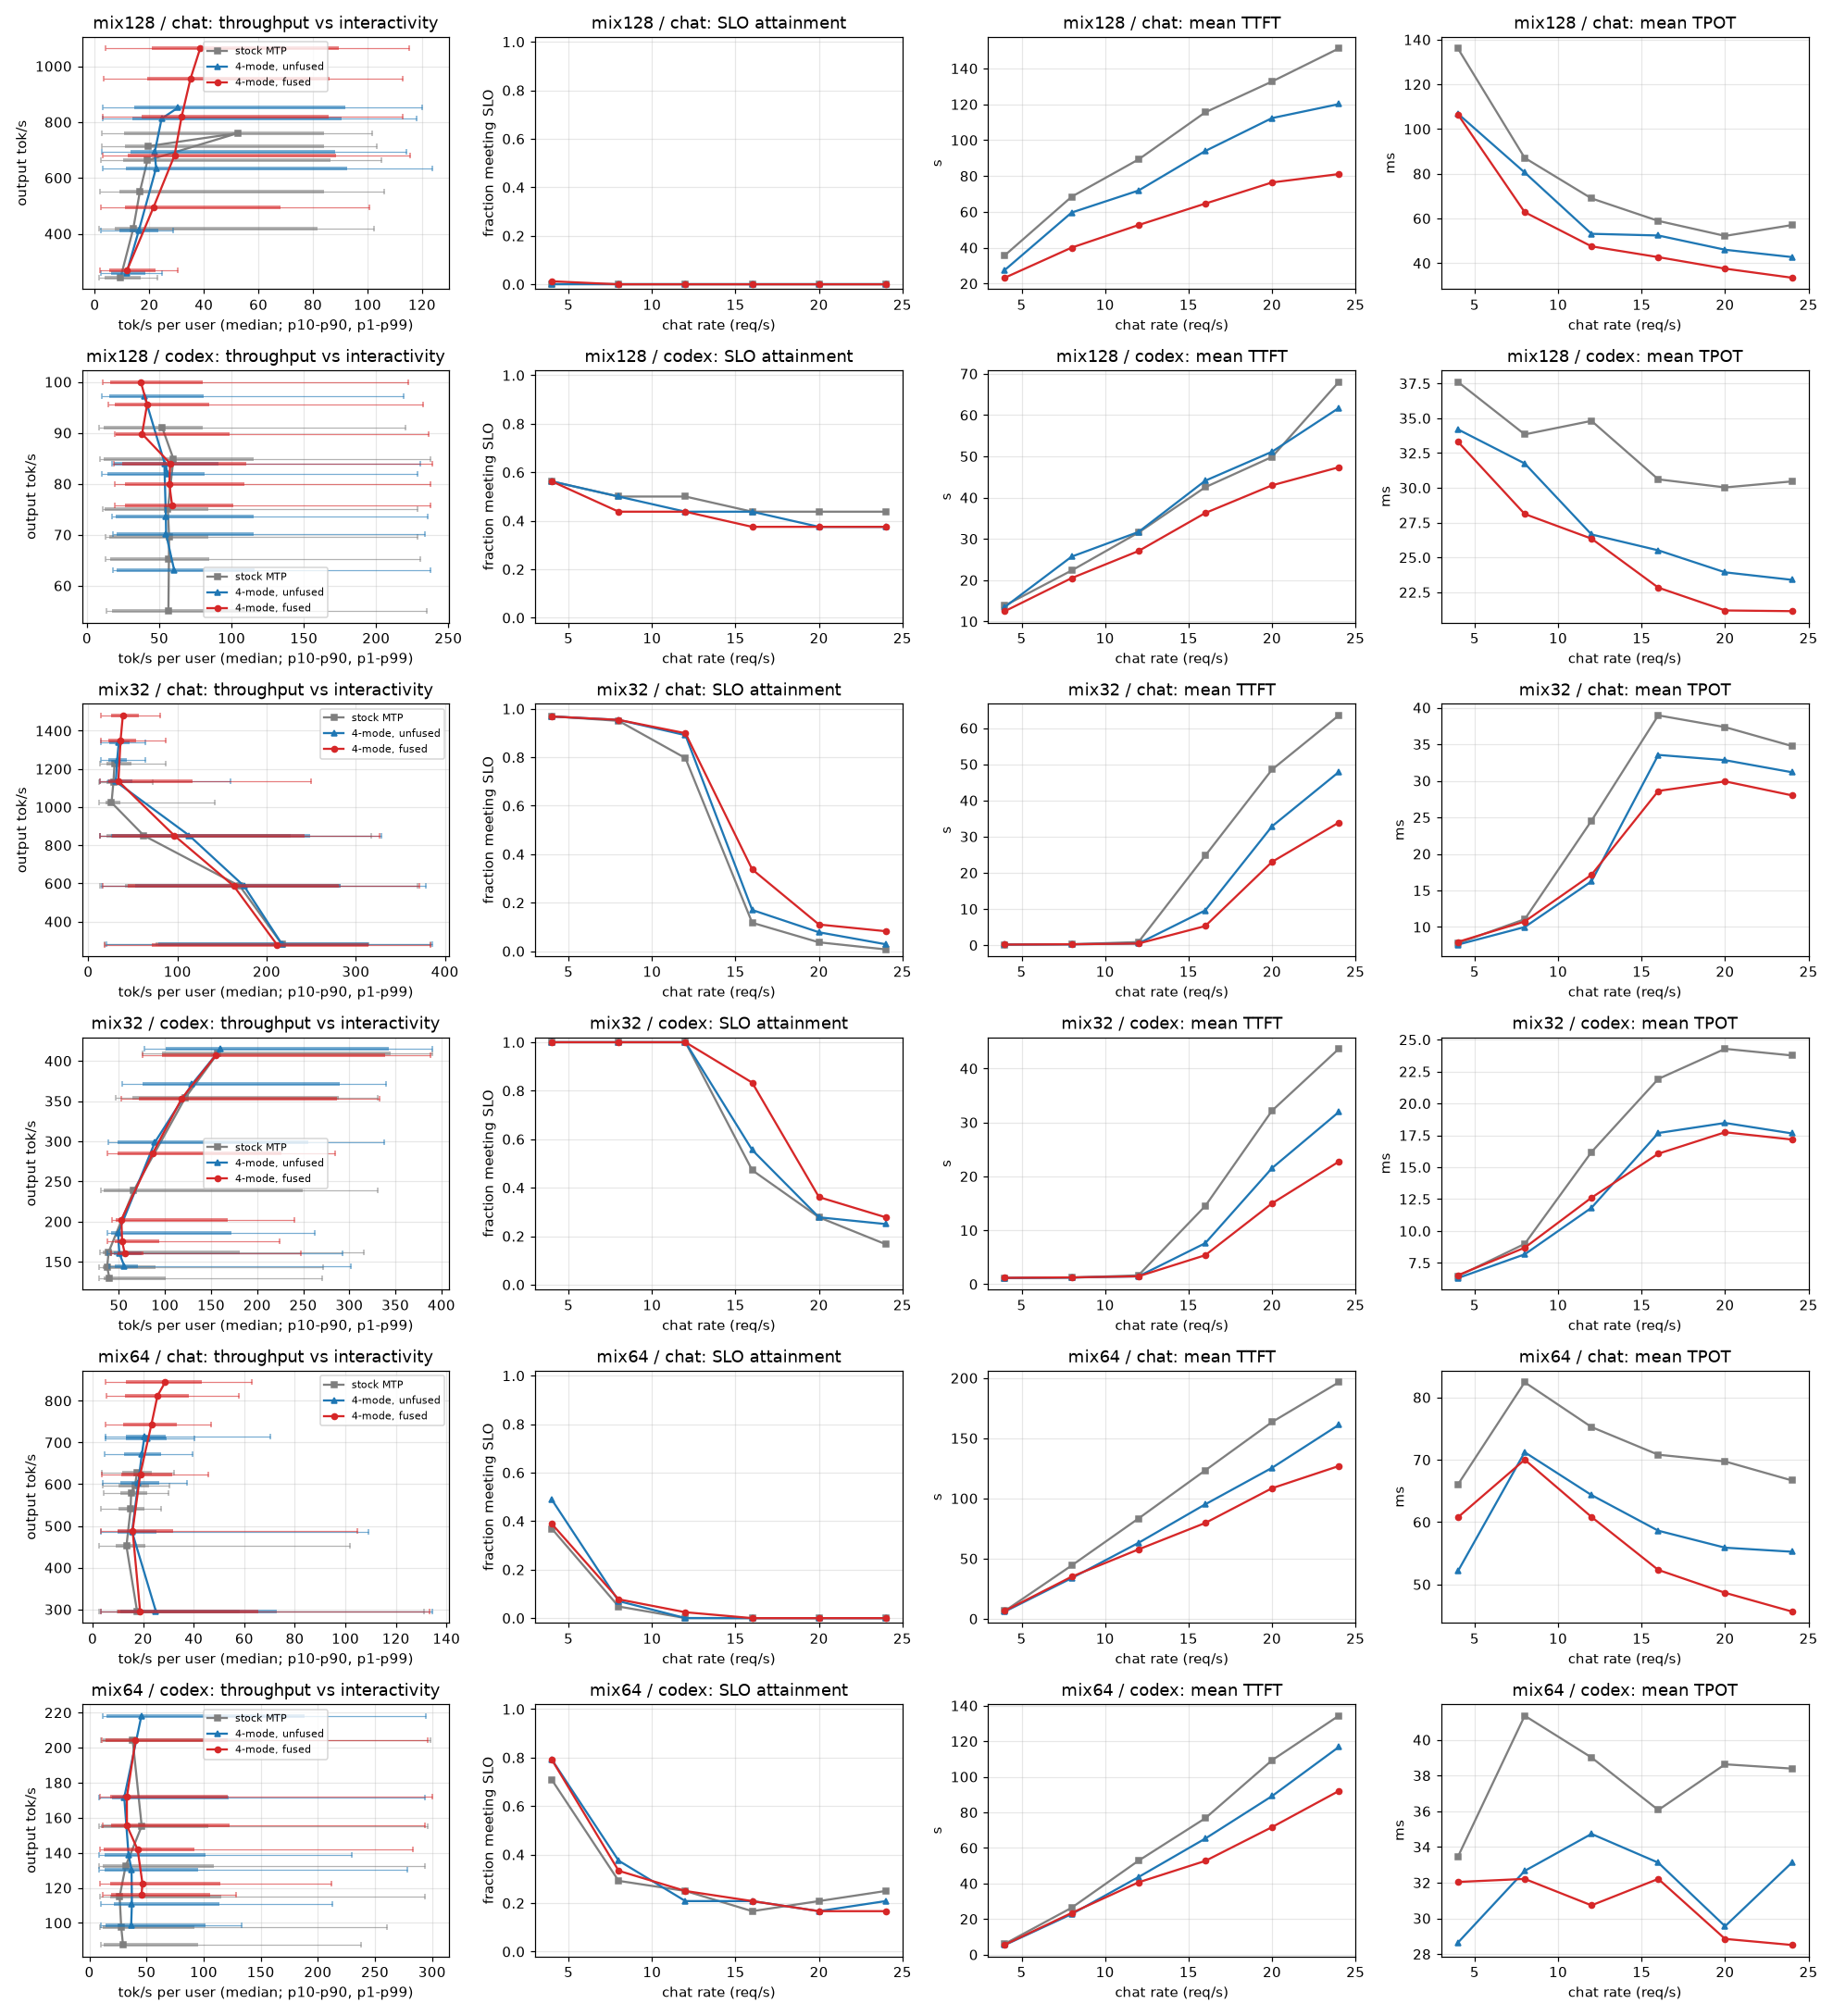

The file beside this chart, header and first rows:
workload, rate, arm, stream, n, duration_s, out_tok_s, user_tok_s_median, user_tok_s_p1, user_tok_s_p10, user_tok_s_p90, user_tok_s_p99, burst_frac, ttft_mean_ms, ttft_p99_ms, tpot_mean_ms, itl_p99_ms, tokens_per_verify, slo_ttft_ms, slo_tpot_ms, slo_attain, goodput_req_s, accept_rate
mix128, 12.0, MTPMIXFUSED, chat, 1920, 204.2, 680.6, 29.22, 2.93, 11.96, 88.51, 115.8, 0.0, 52620, 84146, 47.51, 532.8, 2.028, 2000, 50.0, 0.0, 0.0, 0.3427
mix128, 12.0, MTPMIXFUSED, codex, 16, 283.5, 89.8, 38.11, 19.23, 19.65, 98.76, 236, 0.0, 27055, 81044, 26.35, 230.2, 3.362, 10000, 80.0, 0.4375, 0.025, 0.7873
mix128, 12.0, MTPMIX_LPT, chat, 1920, 218.8, 635.1, 22.45, 2.88, 11.37, 92.59, 123.9, 0.0, 71875, 105535, 53.12, 545.2, 2.028, 2000, 50.0, 0.0, 0.0, 0.3427
mix128, 12.0, MTPMIX_LPT, codex, 16, 303.6, 83.9, 53.54, 17.03, 18.59, 90.82, 230.3, 0.0, 31670, 100486, 26.65, 229.6, 3.372, 10000, 80.0, 0.4375, 0.023, 0.7905
mix128, 12.0, MTP_LPT, chat, 1920, 252.6, 550.2, 16.49, 1.85, 8.88, 84.05, 106.1, 0.0, 89214, 129154, 68.96, 973.0, 2.069, 2000, 50.0, 0.0, 0.0, 0.3562
mix128, 12.0, MTP_LPT, codex, 16, 339.5, 75.0, 55.95, 10.62, 11.94, 83.82, 228.4, 0.0, 31527, 103375, 34.81, 241.4, 3.347, 10000, 80.0, 0.5, 0.024, 0.7823
mix128, 16.0, MTPMIXFUSED, chat, 2560, 225.8, 819.6, 31.83, 2.81, 16.99, 85.79, 113, 0.0, 64599, 94626, 42.68, 466.4, 2.026, 2000, 50.0, 0.0, 0.0, 0.3421
mix128, 16.0, MTPMIXFUSED, codex, 16, 303.3, 84.0, 57.55, 18.63, 24.36, 110.1, 239.1, 0.0, 36269, 92360, 22.83, 152.5, 3.359, 10000, 80.0, 0.375, 0.02, 0.7865
mix128, 16.0, MTPMIX_LPT, chat, 2560, 267.3, 692.3, 21.97, 2.72, 13.07, 87.99, 114.4, 0.0, 93950, 130081, 52.37, 459.0, 2.028, 2000, 50.0, 0.0, 0.0, 0.3426
mix128, 16.0, MTPMIX_LPT, codex, 16, 345.9, 73.6, 54.56, 17.62, 19.71, 115.4, 235.8, 0.0, 44095, 122378, 25.51, 174.2, 3.371, 10000, 80.0, 0.4375, 0.02, 0.7903
mix128, 16.0, MTP_LPT, chat, 2560, 279.4, 662.5, 19.29, 2.16, 10.34, 86.38, 105.2, 0.0, 115530, 155924, 58.9, 692.7, 2.063, 2000, 50.0, 0.0, 0.0, 0.3544
mix128, 16.0, MTP_LPT, codex, 16, 366, 69.6, 56.8, 12.94, 15.11, 83.86, 228.4, 0.0, 42519, 143030, 30.61, 228.2, 3.361, 10000, 80.0, 0.4375, 0.019, 0.7869
mix128, 20.0, MTPMIXFUSED, chat, 3200, 241.9, 954.3, 35.05, 3.28, 19.04, 86.09, 113, 0.0, 76403, 100578, 37.53, 392.6, 2.037, 2000, 50.0, 0.0, 0.0, 0.3458
mix128, 20.0, MTPMIXFUSED, codex, 16, 318.9, 79.9, 56.96, 18.94, 26.25, 109, 237.5, 0.0, 42975, 99992, 21.19, 114.5, 3.385, 10000, 80.0, 0.375, 0.019, 0.795
mix128, 20.0, MTPMIX_LPT, chat, 3200, 284.2, 812.2, 24.48, 3.01, 13.91, 90.62, 118.1, 0.0, 112317, 147300, 45.99, 399.0, 2.04, 2000, 50.0, 0.0, 0.0, 0.3466
mix128, 20.0, MTPMIX_LPT, codex, 16, 363.6, 70.1, 54.75, 18.06, 20.4, 115.2, 233.8, 0.0, 51112, 133622, 23.93, 114.6, 3.366, 10000, 80.0, 0.375, 0.017, 0.7887
mix128, 20.0, MTP_LPT, chat, 3200, 303.7, 760.2, 52.44, 2.53, 10.86, 83.98, 101.7, 0.0, 132723, 173897, 52.18, 469.5, 2.073, 2000, 50.0, 0.0, 0.0, 0.3578
mix128, 20.0, MTP_LPT, codex, 16, 390.4, 65.2, 56.68, 13.06, 16.07, 84.25, 230.4, 0.0, 49852, 157895, 30.03, 221.8, 3.361, 10000, 80.0, 0.4375, 0.018, 0.787
mix128, 24.0, MTPMIXFUSED, chat, 3840, 259.9, 1064, 38.61, 3.88, 20.75, 89.42, 115.2, 0.0, 81076, 106766, 33.48, 313.6, 2.04, 2000, 50.0, 0.0, 0.0, 0.3466
mix128, 24.0, MTPMIXFUSED, codex, 16, 336.7, 75.7, 58.92, 19.09, 26.37, 101.4, 237.8, 0.0, 47350, 104144, 21.14, 102.2, 3.376, 10000, 80.0, 0.375, 0.018, 0.7918
mix128, 24.0, MTPMIX_LPT, chat, 3840, 324.4, 852.0, 30.55, 2.84, 14.61, 92.01, 120.1, 0.0, 120110, 156976, 42.71, 402.3, 2.041, 2000, 50.0, 0.0, 0.0, 0.347
mix128, 24.0, MTPMIX_LPT, codex, 16, 403.6, 63.1, 60.29, 18.27, 20.7, 115.8, 237.3, 0.0, 61711, 141240, 23.39, 99.5, 3.386, 10000, 80.0, 0.375, 0.015, 0.7954
mix128, 24.0, MTP_LPT, chat, 3840, 387.4, 713.4, 19.48, 2.42, 10.88, 84.0, 103.4, 0.0, 151162, 195873, 57.03, 545.4, 2.073, 2000, 50.0, 0.0, 0.0, 0.3578
mix128, 24.0, MTP_LPT, codex, 16, 462.9, 55.0, 56.32, 13.19, 17.64, 120.2, 234.8, 0.0, 68027, 178606, 30.46, 191.4, 3.499, 10000, 80.0, 0.4375, 0.015, 0.8329
mix128, 4.0, MTPMIXFUSED, chat, 640, 172.8, 268.1, 11.75, 1.94, 5.18, 22.4, 30.46, 0.0, 23264, 48524, 106.5, 1049, 2.009, 2000, 50.0, 0.0125, 0.046, 0.3363
mix128, 4.0, MTPMIXFUSED, codex, 16, 254.8, 100.0, 37.21, 11.02, 16.34, 79.88, 222.4, 0.0, 12496, 49586, 33.31, 331.7, 3.365, 10000, 80.0, 0.5625, 0.035, 0.7883
mix128, 4.0, MTPMIX_LPT, chat, 640, 178.6, 259.4, 11.6, 2.09, 6.04, 18.68, 24.47, 0.0, 27593, 52036, 106.8, 837.2, 2.006, 2000, 50.0, 0.0, 0.0, 0.3354
mix128, 4.0, MTPMIX_LPT, codex, 16, 262, 97.2, 39.81, 10.58, 15.31, 80.53, 219.2, 0.0, 13521, 52897, 34.2, 320.8, 3.369, 10000, 80.0, 0.5625, 0.034, 0.7896
mix128, 4.0, MTP_LPT, chat, 640, 191.0, 242.6, 9.42, 1.44, 3.57, 16.96, 23.01, 0.0, 35775, 54127, 136.1, 1417, 2.031, 2000, 50.0, 0.0, 0.0, 0.3437
mix128, 4.0, MTP_LPT, codex, 16, 279.9, 91.0, 52.08, 8.18, 11.77, 79.95, 220.5, 0.0, 13865, 54872, 37.61, 250.4, 3.377, 10000, 80.0, 0.5625, 0.032, 0.7923
mix128, 8.0, MTPMIXFUSED, chat, 1280, 185.2, 495.8, 21.55, 2.24, 11.03, 67.95, 100.5, 0.0, 40054, 65858, 62.8, 672.9, 2.032, 2000, 50.0, 0.0, 0.0, 0.3441
mix128, 8.0, MTPMIXFUSED, codex, 16, 266.4, 95.6, 41.61, 14.59, 19.14, 84.29, 232.7, 0.0, 20509, 66370, 28.12, 274.9, 3.374, 10000, 80.0, 0.4375, 0.026, 0.7915
mix128, 8.0, MTPMIX_LPT, chat, 1280, 222.9, 412.1, 16.14, 2.2, 8.88, 23.22, 28.78, 0.0, 59626, 81000, 80.55, 677.8, 2.031, 2000, 50.0, 0.0, 0.0, 0.3438
mix128, 8.0, MTPMIX_LPT, codex, 16, 310.5, 82.0, 55.87, 10.54, 14.35, 81.35, 228.5, 0.0, 25708, 76916, 31.75, 320.8, 3.106, 10000, 80.0, 0.5, 0.026, 0.7019
mix128, 8.0, MTP_LPT, chat, 1280, 219.4, 418.6, 14.09, 1.7, 7.4, 81.82, 102.5, 0.0, 68451, 102537, 87.09, 1118, 2.061, 2000, 50.0, 0.0, 0.0, 0.3537
mix128, 8.0, MTP_LPT, codex, 16, 299.9, 84.9, 59.79, 8.82, 11.68, 115.3, 237.9, 0.0, 22350, 84128, 33.84, 244.9, 3.595, 10000, 80.0, 0.5, 0.027, 0.8649
mix32, 12.0, MTPMIXFUSED, chat, 4320, 364.6, 850.9, 96.43, 12.77, 26.4, 242.3, 326.4, 0.0, 449.1, 5452, 17.14, 144.9, 2.051, 2000, 50.0, 0.8991, 10.65, 0.3503
mix32, 12.0, MTPMIXFUSED, codex, 36, 244.8, 285.0, 86.71, 37.63, 48.28, 226.8, 284.9, 0.0, 1464, 6302, 12.61, 90.8, 3.591, 10000, 80.0, 1.0, 0.147, 0.8636
mix32, 12.0, MTPMIX_LPT, chat, 4320, 364.6, 850.8, 113.2, 13.23, 25.83, 248.6, 328.6, 0.0, 460.1, 5365, 16.24, 153.7, 2.05, 2000, 50.0, 0.8912, 10.56, 0.35
mix32, 12.0, MTPMIX_LPT, codex, 36, 233.7, 298.6, 88.98, 38.91, 48.63, 255.2, 337.8, 0.0, 1452, 6070, 11.82, 86.8, 3.606, 10000, 80.0, 1.0, 0.154, 0.8688
mix32, 12.0, MTP_LPT, chat, 4320, 364.7, 850.7, 62.27, 12.61, 20.41, 227.4, 316.9, 0.0, 859.0, 6244, 24.54, 135.6, 2.068, 2000, 50.0, 0.7965, 9.435, 0.3561
mix32, 12.0, MTP_LPT, codex, 36, 292.4, 238.6, 66.07, 30.36, 33.14, 249.5, 330.8, 0.0, 1643, 6197, 16.19, 100.4, 3.671, 10000, 80.0, 1.0, 0.123, 0.8905
mix32, 16.0, MTPMIXFUSED, chat, 5760, 364.6, 1136, 33.73, 13.18, 22.56, 117.1, 249.6, 0.0, 5276, 12840, 28.61, 151.6, 2.048, 2000, 50.0, 0.3375, 5.332, 0.3494
mix32, 16.0, MTPMIXFUSED, codex, 36, 344.7, 202.4, 52.67, 42.98, 46.71, 168.5, 240.8, 0.0, 5372, 12621, 16.06, 128.0, 3.592, 10000, 80.0, 0.8333, 0.087, 0.8639
mix32, 16.0, MTPMIX_LPT, chat, 5760, 365.3, 1134, 30.85, 12.65, 21.22, 49.09, 159.2, 0.0, 9617, 16931, 33.54, 163.5, 2.048, 2000, 50.0, 0.1701, 2.683, 0.3493
mix32, 16.0, MTPMIX_LPT, codex, 36, 375.9, 185.6, 49.08, 37.67, 41.45, 172.3, 262.9, 0.0, 7604, 16526, 17.68, 137.0, 3.586, 10000, 80.0, 0.5556, 0.053, 0.8619
mix32, 16.0, MTP_LPT, chat, 5760, 404.6, 1024, 26.05, 11.75, 19.74, 35.75, 141.6, 0.0, 24740, 39775, 38.95, 138.1, 2.078, 2000, 50.0, 0.1174, 1.671, 0.3594
mix32, 16.0, MTP_LPT, codex, 36, 430.7, 162.0, 38.82, 29.08, 32.88, 180.7, 315.8, 0.0, 14500, 35575, 21.92, 111.4, 3.69, 10000, 80.0, 0.4722, 0.039, 0.8966
mix32, 20.0, MTPMIXFUSED, chat, 7200, 384.4, 1347, 36.11, 13.78, 22.9, 53.66, 86.36, 0.0, 23018, 38194, 29.92, 147.2, 2.051, 2000, 50.0, 0.1101, 2.063, 0.3502
mix32, 20.0, MTPMIXFUSED, codex, 36, 398.4, 175.1, 53.44, 37.77, 45.51, 93.26, 224.2, 0.0, 14988, 34358, 17.74, 125.1, 3.59, 10000, 80.0, 0.3611, 0.033, 0.8635
mix32, 20.0, MTPMIX_LPT, chat, 7200, 415.9, 1245, 32.3, 13.81, 22.71, 43.71, 63.53, 0.0, 32848, 54556, 32.82, 154.5, 2.05, 2000, 50.0, 0.0781, 1.351, 0.35
mix32, 20.0, MTPMIX_LPT, codex, 36, 434.3, 160.6, 50.42, 37.94, 44.01, 75.09, 292.7, 0.0, 21534, 52702, 18.47, 131.4, 3.596, 10000, 80.0, 0.2778, 0.023, 0.8655
mix32, 20.0, MTP_LPT, chat, 7200, 457.6, 1131, 28.17, 12.1, 20.12, 38.47, 72.3, 0.0, 48523, 94335, 37.34, 137.1, 2.079, 2000, 50.0, 0.0367, 0.577, 0.3596
mix32, 20.0, MTP_LPT, codex, 36, 486.9, 143.3, 37.22, 28.15, 32.78, 89.32, 271.2, 0.0, 32186, 84619, 24.28, 109.2, 3.685, 10000, 80.0, 0.2778, 0.021, 0.8949
mix32, 24.0, MTPMIXFUSED, chat, 8640, 419.9, 1481, 38.74, 13.83, 25.35, 56.47, 80.42, 0.0, 33890, 53682, 28.01, 141.5, 2.049, 2000, 50.0, 0.0825, 1.698, 0.3497
mix32, 24.0, MTPMIXFUSED, codex, 36, 434.8, 160.4, 56.36, 41.54, 48.11, 76.92, 247.8, 0.0, 22733, 49797, 17.17, 120.6, 3.598, 10000, 80.0, 0.2778, 0.023, 0.8659
mix32, 24.0, MTPMIX_LPT, chat, 8640, 464.3, 1339, 34.18, 13.96, 23.89, 46.26, 63.9, 0.0, 47862, 82999, 31.17, 148.4, 2.047, 2000, 50.0, 0.0287, 0.534, 0.349
mix32, 24.0, MTPMIX_LPT, codex, 36, 482.9, 144.5, 55.83, 39.07, 45.28, 70.67, 301.8, 0.0, 31943, 77232, 17.65, 125.4, 3.586, 10000, 80.0, 0.25, 0.019, 0.862
mix32, 24.0, MTP_LPT, chat, 8640, 507, 1226, 29.4, 12.89, 20.77, 47.88, 87.06, 0.0, 63512, 123964, 34.76, 133.5, 2.079, 2000, 50.0, 0.0075, 0.128, 0.3595
mix32, 24.0, MTP_LPT, codex, 36, 538.2, 129.6, 39.69, 28.19, 33.12, 101.2, 270.3, 0.0, 43663, 118494, 23.76, 111.3, 3.682, 10000, 80.0, 0.1667, 0.011, 0.8939
... 48 more rows
